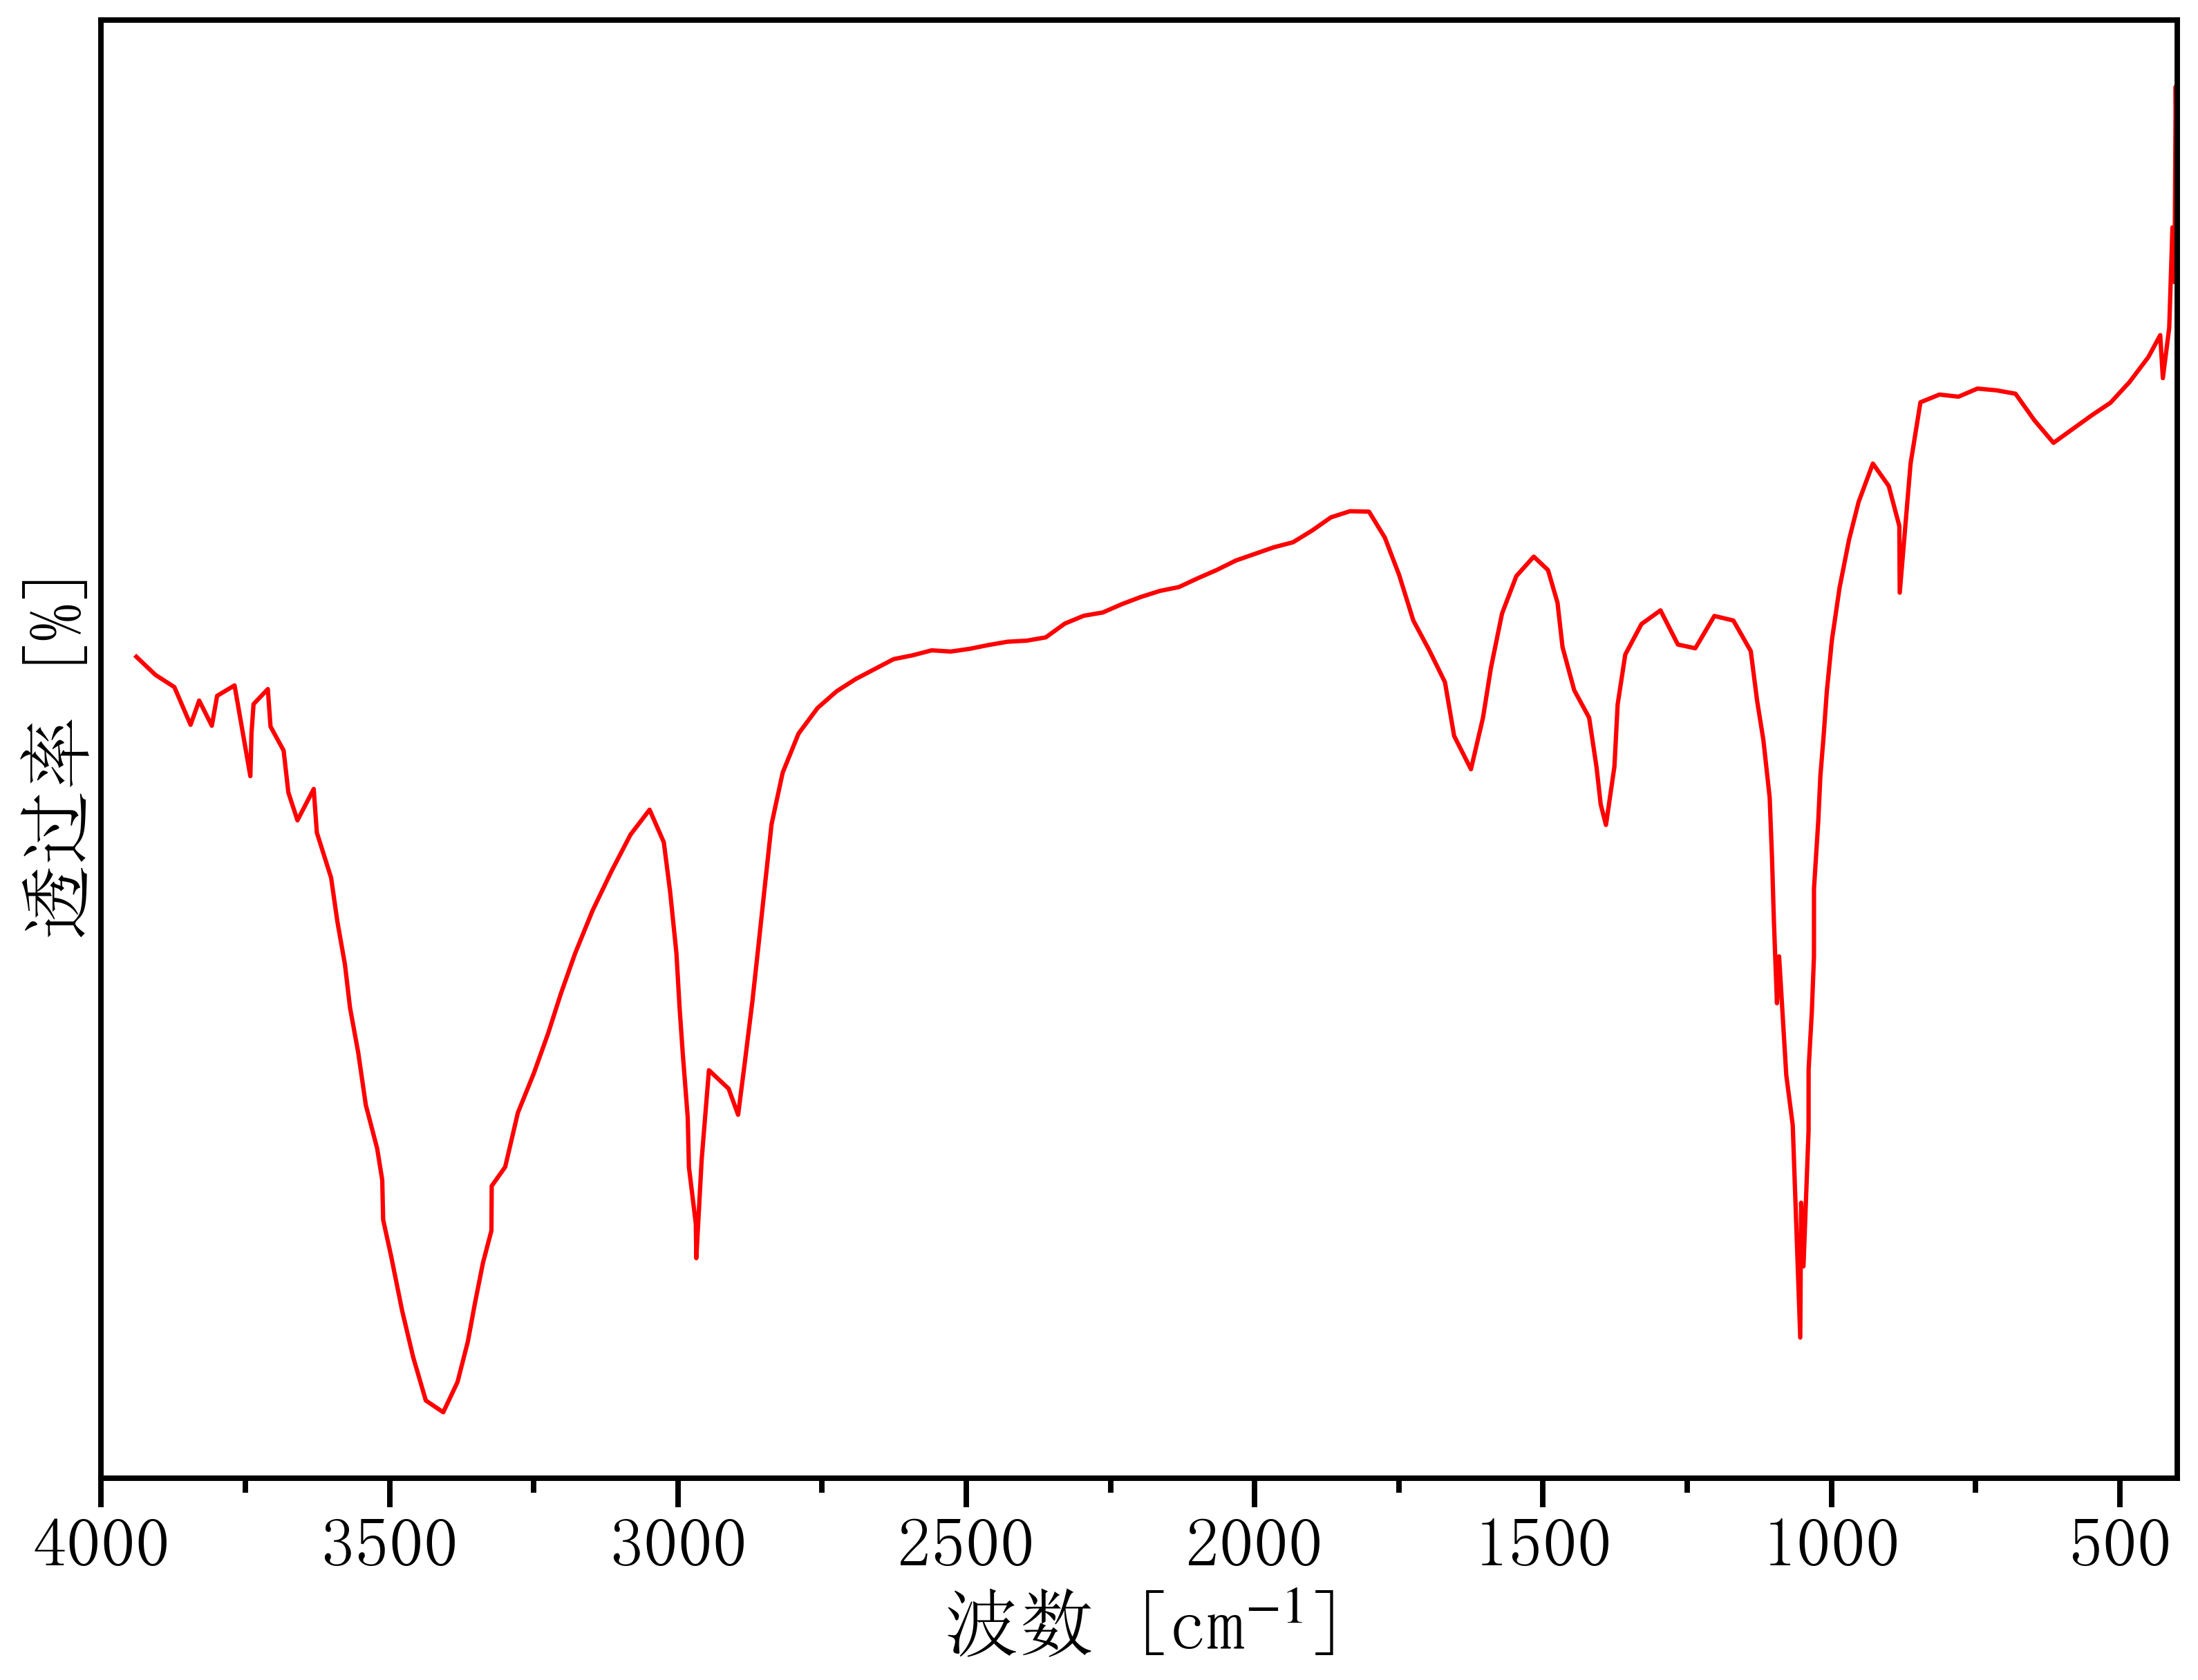

Source data for this figure (header and first rows):
3971.9052581486276, 44.94241341621132
3939, 44.8
3906, 44.28
3873, 43.94
3845, 42.87
3830, 43.56
3808, 42.84
3799, 43.69
3769, 43.99
3741, 41.41
3739, 42.63
3736, 43.46
3711, 43.88
3706, 42.82
3684, 42.14
3675, 40.95
3660, 40.16
3631, 41.05
3626, 39.81
3601, 38.54
3590, 37.29
3577, 36.07
3568, 34.85
3554, 33.57
3541, 32.09
3521, 30.85
3513, 29.96
3511, 28.84
3497, 27.81
3478, 26.26
3459, 24.94
3437, 23.71
3407, 23.38
3382, 24.24
3364, 25.38
3352, 26.48
3338, 27.61
3323, 28.53
3323, 29.8
3299, 30.33
3277, 31.87
3250, 32.98
3225, 34.11
3203, 35.24
3178, 36.38
3148, 37.6
3115, 38.72
3082, 39.76
3049, 40.46
3024, 39.54
3013, 38.14
3003, 36.39
2997, 34.86
2992, 33.58
2983, 31.73
2981, 30.32
2969, 28.73
2968, 27.75
2959, 30.53
2946, 33.08
2912, 32.55
... 119 more rows
